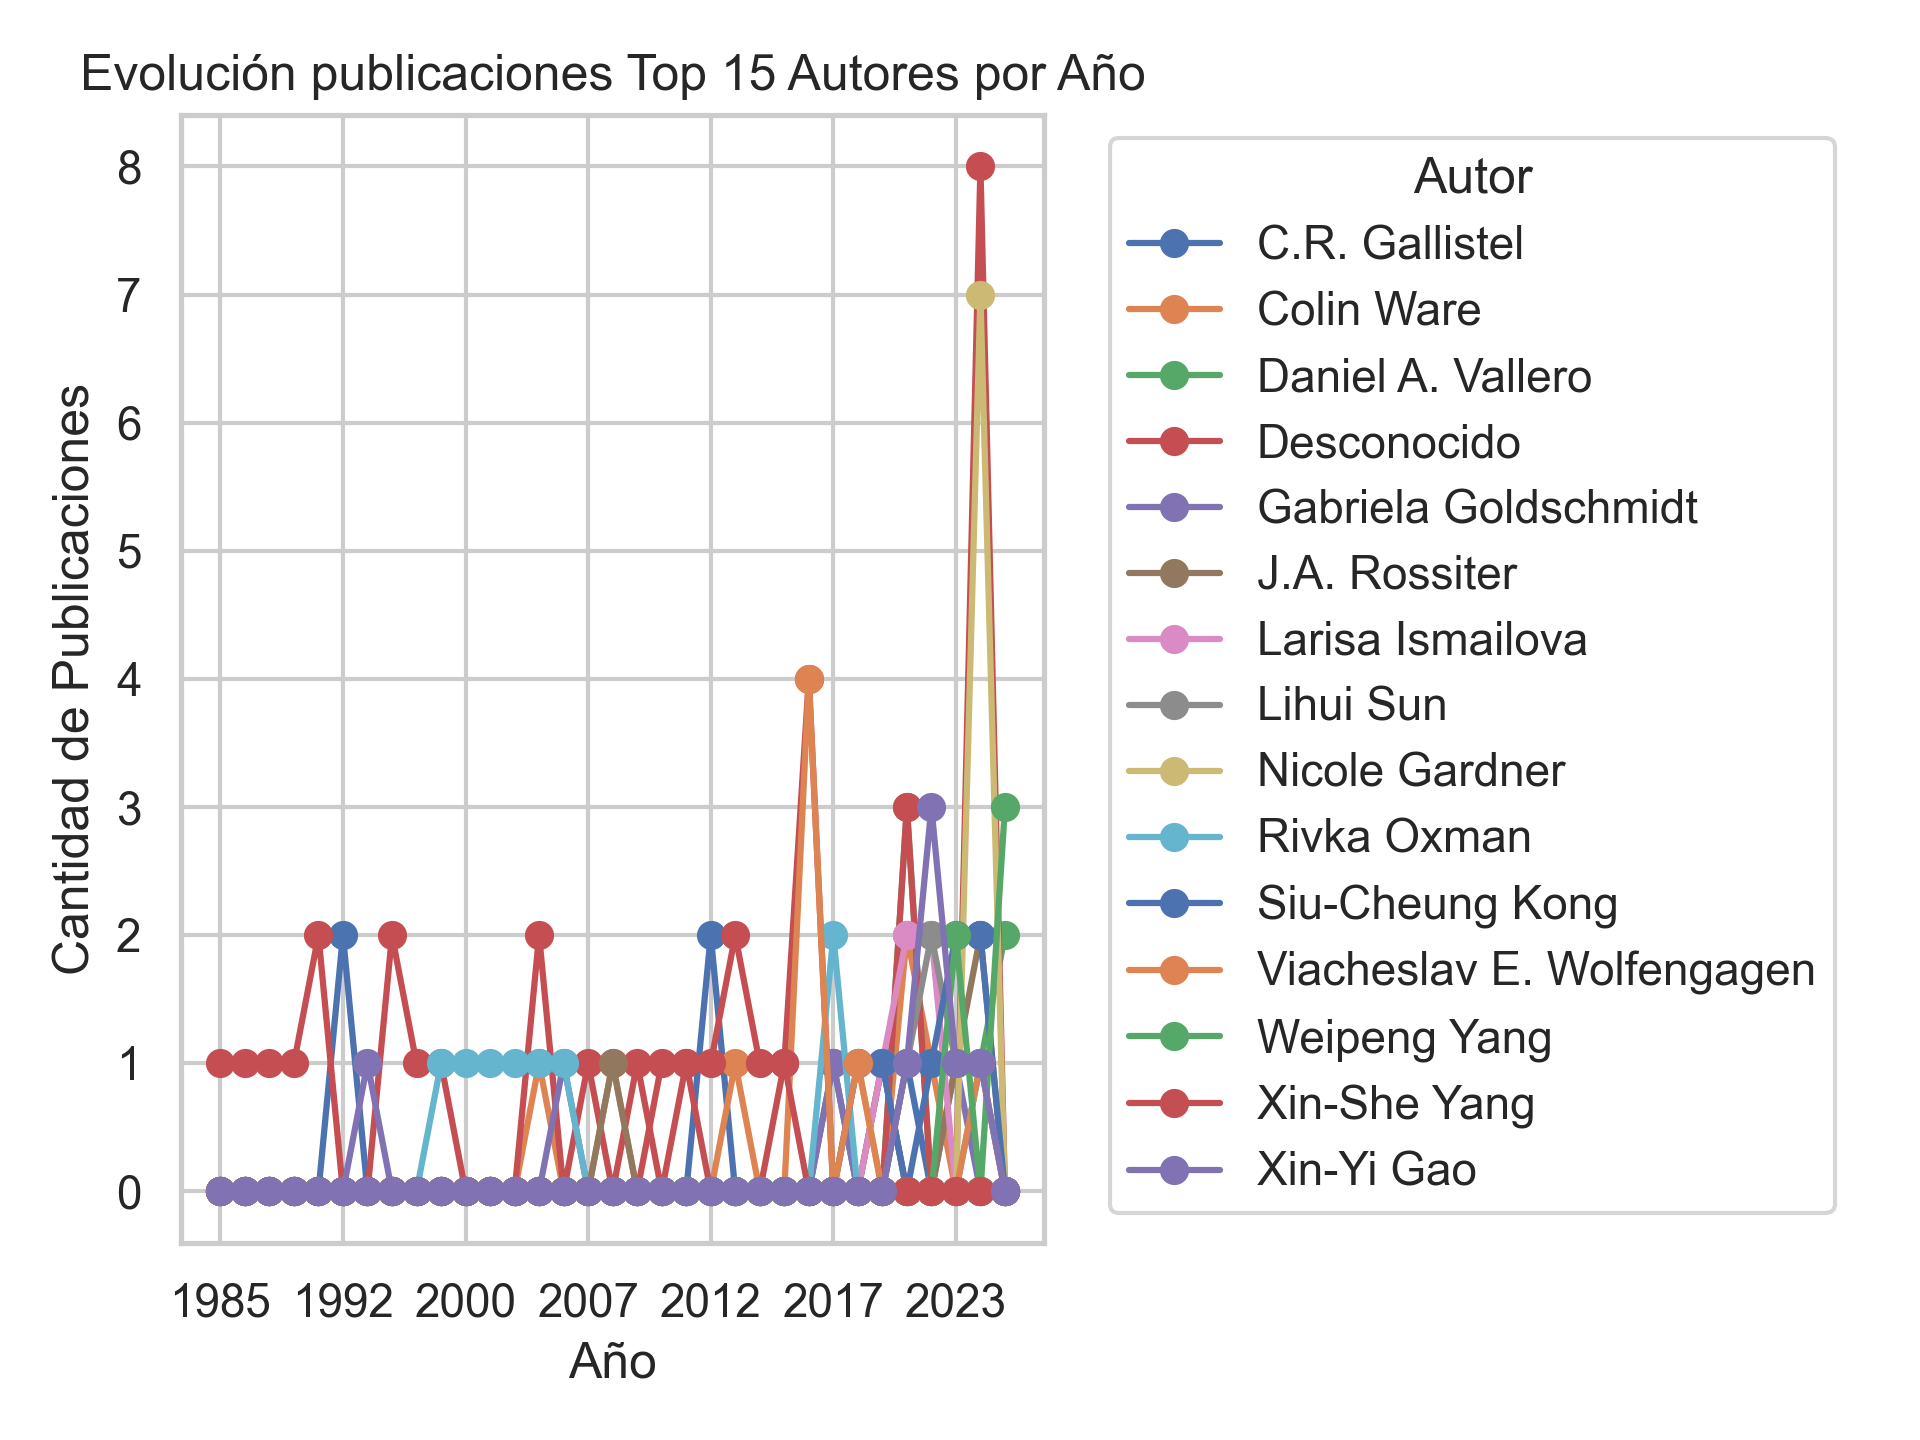

Data behind this chart, as committed beside it:
primer_autor, 1985, 1987, 1989, 1990, 1991, 1992, 1994, 1995, 1998, 1999, 2000, 2001, 2002, 2004, 2006, 2007, 2008, 2009, 2010, 2011, 2012, 2013, 2014
C.R. Gallistel, 0, 0, 0, 0, 0, 2, 0, 0, 0, 0, 0, 0, 0, 0, 0, 0, 0, 0, 0, 0, 2, 0, 0
Colin Ware, 0, 0, 0, 0, 0, 0, 0, 0, 0, 0, 0, 0, 0, 1, 0, 0, 1, 0, 0, 0, 0, 1, 0
Daniel A. Vallero, 0, 0, 0, 0, 0, 0, 0, 0, 0, 0, 0, 0, 0, 0, 0, 0, 0, 0, 0, 0, 0, 0, 0
Desconocido, 1, 1, 1, 1, 2, 0, 0, 2, 1, 1, 0, 0, 0, 2, 0, 1, 0, 1, 0, 1, 0, 0, 0
Gabriela Goldschmidt, 0, 0, 0, 0, 0, 0, 1, 0, 0, 0, 0, 0, 0, 0, 1, 0, 0, 0, 0, 0, 0, 0, 0
J.A. Rossiter, 0, 0, 0, 0, 0, 0, 0, 0, 0, 0, 0, 0, 0, 0, 0, 0, 1, 0, 0, 0, 0, 0, 0
Larisa Ismailova, 0, 0, 0, 0, 0, 0, 0, 0, 0, 0, 0, 0, 0, 0, 0, 0, 0, 0, 0, 0, 0, 0, 0
Lihui Sun, 0, 0, 0, 0, 0, 0, 0, 0, 0, 0, 0, 0, 0, 0, 0, 0, 0, 0, 0, 0, 0, 0, 0
Nicole Gardner, 0, 0, 0, 0, 0, 0, 0, 0, 0, 0, 0, 0, 0, 0, 0, 0, 0, 0, 0, 0, 0, 0, 0
Rivka Oxman, 0, 0, 0, 0, 0, 0, 0, 0, 0, 1, 1, 1, 1, 1, 1, 0, 0, 0, 0, 0, 0, 0, 0
Siu-Cheung Kong, 0, 0, 0, 0, 0, 0, 0, 0, 0, 0, 0, 0, 0, 0, 0, 0, 0, 0, 0, 0, 0, 0, 0
Viacheslav E. Wolfengagen, 0, 0, 0, 0, 0, 0, 0, 0, 0, 0, 0, 0, 0, 0, 0, 0, 0, 0, 0, 0, 0, 0, 0
Weipeng Yang, 0, 0, 0, 0, 0, 0, 0, 0, 0, 0, 0, 0, 0, 0, 0, 0, 0, 0, 0, 0, 0, 0, 0
Xin-She Yang, 0, 0, 0, 0, 0, 0, 0, 0, 0, 0, 0, 0, 0, 0, 0, 0, 0, 0, 1, 1, 1, 2, 1
Xin-Yi Gao, 0, 0, 0, 0, 0, 0, 0, 0, 0, 0, 0, 0, 0, 0, 0, 0, 0, 0, 0, 0, 0, 0, 0
